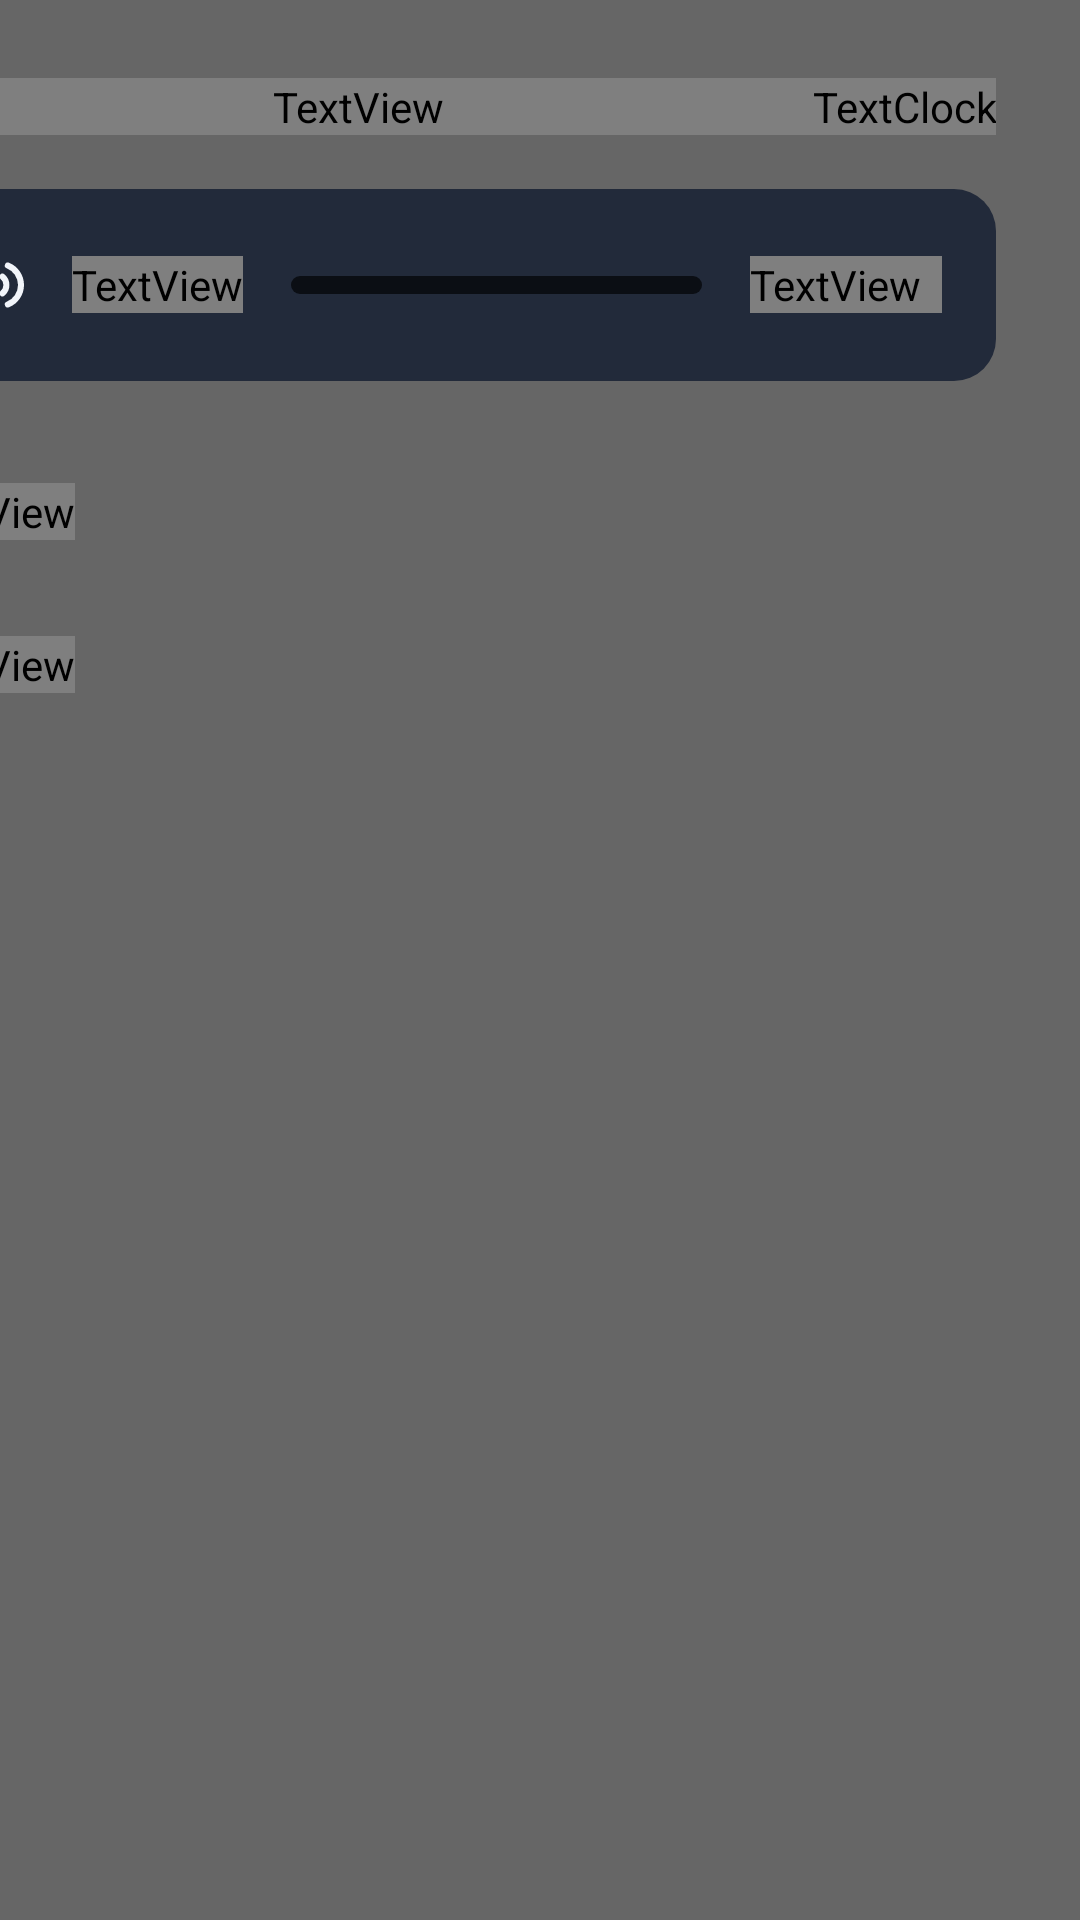

Write the Android layout XML for this screen, with the resource values it uses.
<!-- AndroidManifest.xml: activity theme Theme.TvHome.ControlCenter -->
<!-- res/layout/activity_quick_settings.xml -->
<?xml version="1.0" encoding="utf-8"?>
<FrameLayout xmlns:android="http://schemas.android.com/apk/res/android"
    android:layout_width="match_parent"
    android:layout_height="match_parent">

    <View
        android:id="@+id/scrim"
        android:layout_width="match_parent"
        android:layout_height="match_parent"
        android:background="#99000000"
        android:focusable="false" />

    <ScrollView
        android:id="@+id/panel"
        android:layout_width="420dp"
        android:layout_height="match_parent"
        android:layout_gravity="end"
        android:fillViewport="true"
        android:scrollbars="none"
        android:clipChildren="false"
        android:clipToPadding="false"
        android:paddingStart="28dp"
        android:paddingEnd="28dp">

        <LinearLayout
            android:id="@+id/content"
            android:layout_width="match_parent"
            android:layout_height="wrap_content"
            android:orientation="vertical"
            android:clipChildren="false"
            android:clipToPadding="false"
            android:paddingTop="26dp"
            android:paddingBottom="28dp">

            <LinearLayout
                android:layout_width="match_parent"
                android:layout_height="wrap_content"
                android:orientation="horizontal"
                android:gravity="center_vertical">

                <TextView
                    android:layout_width="0dp"
                    android:layout_height="wrap_content"
                    android:layout_weight="1"
                    android:text="@string/control_center"
                    android:textColor="@color/tvh_text"
                    android:textSize="30sp"
                    android:fontFamily="@string/font_medium"
                    android:singleLine="true" />

                <TextClock
                    android:layout_width="wrap_content"
                    android:layout_height="wrap_content"
                    android:format12Hour="h:mm"
                    android:format24Hour="HH:mm"
                    android:textColor="@color/tvh_text2"
                    android:textSize="18sp"
                    android:fontFamily="@string/font_regular" />
            </LinearLayout>

            <LinearLayout
                android:id="@+id/volume"
                android:layout_width="match_parent"
                android:layout_height="64dp"
                android:layout_marginTop="18dp"
                android:orientation="horizontal"
                android:gravity="center_vertical"
                android:paddingStart="18dp"
                android:paddingEnd="18dp"
                android:background="@drawable/cc_row_bg"
                android:focusable="true"
                android:clickable="true">

                <ImageView
                    android:id="@+id/volumeIcon"
                    android:layout_width="24dp"
                    android:layout_height="24dp"
                    android:src="@drawable/ic_volume"
                    android:tint="@color/cc_ink"
                    android:duplicateParentState="true"
                    android:importantForAccessibility="no"
                    android:contentDescription="@null" />

                <TextView
                    android:layout_width="wrap_content"
                    android:layout_height="wrap_content"
                    android:layout_marginStart="14dp"
                    android:text="@string/control_volume"
                    android:textColor="@color/cc_ink"
                    android:duplicateParentState="true"
                    android:textSize="18sp"
                    android:fontFamily="@string/font_medium"
                    android:singleLine="true" />

                <ProgressBar
                    android:id="@+id/volumeBar"
                    style="@android:style/Widget.ProgressBar.Horizontal"
                    android:layout_width="0dp"
                    android:layout_height="6dp"
                    android:layout_weight="1"
                    android:layout_marginStart="16dp"
                    android:layout_marginEnd="16dp"
                    android:progressDrawable="@drawable/cc_volume_bar"
                    android:duplicateParentState="true"
                    android:importantForAccessibility="no" />

                <TextView
                    android:id="@+id/volumeValue"
                    android:layout_width="wrap_content"
                    android:layout_height="wrap_content"
                    android:minWidth="64dp"
                    android:gravity="end"
                    android:textColor="@color/cc_ink2"
                    android:duplicateParentState="true"
                    android:textSize="16sp"
                    android:fontFamily="@string/font_medium"
                    android:singleLine="true" />
            </LinearLayout>

            <TextView
                android:id="@+id/volumeHint"
                android:layout_width="match_parent"
                android:layout_height="wrap_content"
                android:layout_marginTop="6dp"
                android:paddingStart="18dp"
                android:paddingEnd="18dp"
                android:text="@string/control_volume_hint"
                android:textColor="@color/tvh_text3"
                android:textSize="13sp"
                android:visibility="invisible" />

            <TextView
                android:id="@+id/quickLabel"
                style="@style/ControlSection"
                android:layout_width="wrap_content"
                android:layout_height="wrap_content"
                android:layout_marginTop="10dp"
                android:layout_marginBottom="10dp"
                android:text="@string/control_quick" />

            <LinearLayout
                android:id="@+id/tiles"
                android:layout_width="match_parent"
                android:layout_height="wrap_content"
                android:orientation="vertical"
                android:clipChildren="false"
                android:clipToPadding="false" />

            <TextView
                android:id="@+id/moreLabel"
                style="@style/ControlSection"
                android:layout_width="wrap_content"
                android:layout_height="wrap_content"
                android:layout_marginTop="22dp"
                android:layout_marginBottom="10dp"
                android:text="@string/control_more" />

            <LinearLayout
                android:id="@+id/rows"
                android:layout_width="match_parent"
                android:layout_height="wrap_content"
                android:orientation="vertical"
                android:clipChildren="false"
                android:clipToPadding="false" />
        </LinearLayout>
    </ScrollView>
</FrameLayout>
<!-- resources referenced by this layout -->
<resources>
  <color name="tvh_text">#FFF2F5FA</color>
  <color name="tvh_text2">#FFAEB8CA</color>
  <color name="tvh_text3">#FF8691A6</color>
  <!-- drawable cc_row_bg (drawable) -->
  <?xml version="1.0" encoding="utf-8"?>
  <selector xmlns:android="http://schemas.android.com/apk/res/android">
      <item android:state_focused="true">
          <shape android:shape="rectangle">
              <solid android:color="@color/tvh_focus_bg" />
              <corners android:radius="14dp" />
          </shape>
      </item>
      <item>
          <shape android:shape="rectangle">
              <solid android:color="@color/tvh_raised" />
              <corners android:radius="14dp" />
          </shape>
      </item>
  </selector>
  <!-- drawable cc_volume_bar (drawable) -->
  <?xml version="1.0" encoding="utf-8"?>
  <layer-list xmlns:android="http://schemas.android.com/apk/res/android">
      <item android:id="@android:id/background">
          <shape android:shape="rectangle">
              <solid android:color="@color/cc_track" />
              <corners android:radius="3dp" />
          </shape>
      </item>
      <item android:id="@android:id/progress">
          <clip android:clipOrientation="horizontal" android:gravity="start">
              <shape android:shape="rectangle">
                  <solid android:color="@color/tvh_accent" />
                  <corners android:radius="3dp" />
              </shape>
          </clip>
      </item>
  </layer-list>
  <!-- drawable ic_volume (drawable) -->
  <?xml version="1.0" encoding="utf-8"?>
  <vector xmlns:android="http://schemas.android.com/apk/res/android"
      android:width="24dp" android:height="24dp"
      android:viewportWidth="24" android:viewportHeight="24">
      <path android:fillColor="#FFFFFFFF" android:pathData="M3,9.5v5h4l5,4.5V5L7,9.5Z" />
      <path android:strokeColor="#FFFFFFFF" android:strokeWidth="2" android:strokeLineCap="round" android:strokeLineJoin="round" android:pathData="M14.8,9.2a3.6,3.6 0,0 1,0 5.6M16.6,5.5a7,7 0,0 1,0 13" />
  </vector>
  <string name="control_center">Control Center</string>
  <string name="control_more">More</string>
  <string name="control_quick">Quick</string>
  <string name="control_volume">Volume</string>
  <string name="control_volume_hint">← → adjust · OK mute</string>
  <style name="ControlSection">
          <item name="android:textSize">13sp</item>
          <item name="android:textColor">@color/tvh_text3</item>
          <item name="android:fontFamily">@string/font_medium</item>
          <item name="android:letterSpacing">0.08</item>
      </style>
  <style name="Theme.TvHome.ControlCenter" parent="android:Theme.Translucent.NoTitleBar.Fullscreen">
          <item name="android:windowAnimationStyle">@null</item>
      </style>
  <color name="tvh_focus_bg">#FFF2F5FA</color>
  <color name="tvh_raised">#FF222A3A</color>
  <color name="tvh_accent">#FF7DB1FF</color>
</resources>
